pico-8 play session: hold ← + tap ❎

[t = 1 s] hold ← ~1s, tap ❎ ~2×
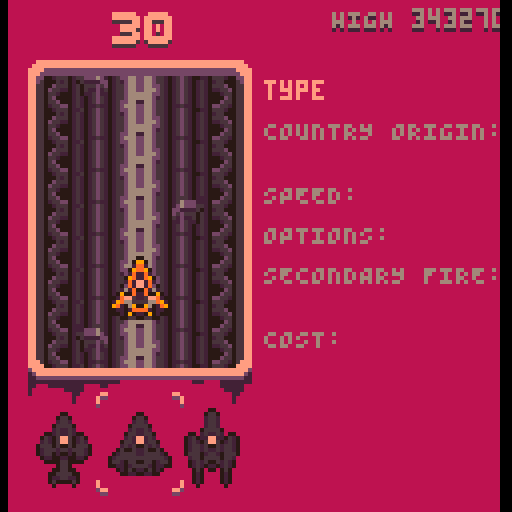
[t = 2 s] hold ← ~2s, tap ❎ ~4×
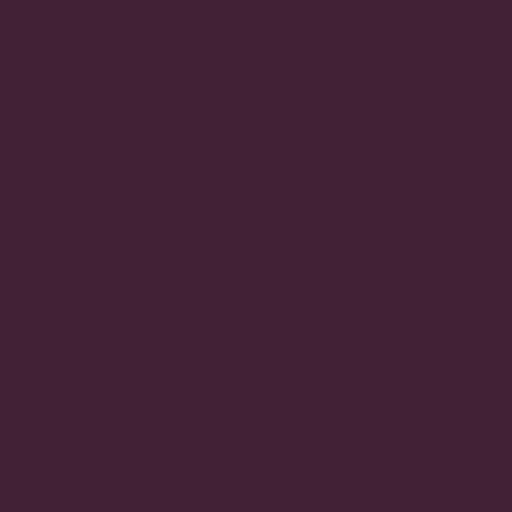

pico-8 cartridge
version 41
__lua__
debug=""
version_id="V2.02"

function reset_data()
	local name_list={0b011100000101111,0b000100000010011,0b010110101010010,0b100110011001110,0b000000101010011,0b101100011101110,0b000001001001100,0b001011000100011,0b000111010001010,0b000100000010101,0b000110001101111}

	local default_data={
		0.5238,
		0b000000011000001,
		14981,
		0.4117,
		del(name_list,rnd(name_list)),
		01092,
		0.3086,
		del(name_list,rnd(name_list)),
		11010,
		0.3065,
		del(name_list,rnd(name_list)),
		01010,
		0.2047,
		del(name_list,rnd(name_list)),
		11399,
		0.1039,
		del(name_list,rnd(name_list)),
		11993,
		0.1032,
		del(name_list,rnd(name_list)),
		01111,
		0.1021,
		del(name_list,rnd(name_list)),
		01011,
	}

	for i=0,64 do 
		dset(i,default_data[i+1])
	end
end

function _init()
	t=0

	cartdata"kalika_v1_01"
	local menu_start_screen="highscores"
	if(dget(0)==0)reset_data()
	reset_data()

	is_duplicate_load=dget(63)==1

	-- the dget locations
	score_memory_locations=split"0,3,6,9,12,15,18,21"
	start_info=split(stat(6),"|")
	if start_info[1]=="died" and not is_duplicate_load then 
		menu_start_screen="highscores"

		prevrun_score=start_info[3]
		prevrun_maxhit=start_info[4]
		prevrun_type=start_info[5]
		new_score_position=score_spot_pos(prevrun_score)

		if new_score_position>0 then 
			menu_start_screen="submit"
		end

		dset(63,1)
	end

	alphabet_string=split"a,b,c,d,e,f,g,h,i,j,k,l,m,n,o,p,q,r,s,t,u,v,w,x,y,z"
	add(alphabet_string,".")

	poke4(0x5600,unpack(split"0x9.0908,0x.0100,0x1100,0x7.0700,0x.0070,0x700.7000,0,0,0,0x7.0070,0,0,0x.0007,0,0,0,0,0,0,0,0,0,0,0,0,0,0,0,0,0,0,0,0x3f3f.3f3f,0x3f3f.3f3f,0x3f3f.3f00,0x3f.3f3f,0x333f.3f00,0x3f.3f33,0xc33.3300,0x33.330c,0x33.3300,0x33.3300,0x3333.3300,0x33.3333,0x3f3c.3000,0x30.3c3f,0x3f0f.0300,0x3.0f3f,0x303.0f0f,0,0,0x7878.6060,0x1e3f.3300,0xc3f.0c3f,0xc00,0x.000c,0,0x181c.0c0c,0,0xf0f.0f0f,0x66.7733,0,0x3e36.3e1c,0x.001c,0,0,0x1e3f.3f3f,0xc0c.001e,0x6677.3333,0,0x367f.7f36,0x367f.7f36,0x3f1b.7f7e,0x3f7f.6c7e,0x3873.6300,0x6367.0e1c,0x1f1b.1f0e,0x1e3f.737e,0xc1c.1818,0,0x307.7e7c,0x7c7e.0703,0x6070.3f1f,0x1f3f.7060,0x1c3e.3600,0x.363e,0x3f0c.0c00,0xc.0c3f,0,0xc1c.1818,0x7e00,0x.007e,0,0xc0c,0x3870.6000,0x307.0e1c,0x6b63.7f3e,0x3e7f.636b,0x181f.1f18,0x7f7f.1818,0x7e60.7f3f,0x7f7f.033f,0x7c60.7f3f,0x3f7f.603c,0x676e.7c78,0x6060.7f7f,0x3f03.7f7f,0x3f7f.607f,0x3f03.7f7e,0x3e7f.637f,0x3870.7f7f,0x307.0e1c,0x3e63.7f3e,0x3e7f.637f,0x7f63.7f3e,0x3f7f.607e,0x.1818,0x1818,0x.1818,0xc1c.1818,0x1f7c.7000,0x70.7c1f,0x7f.7f00,0x7f.7f00,0x7c1f.0700,0x7.1f7c,0x7c60.7f3f,0xc0c.003c,0x7b6b.7f3e,0x7e7f.037b,0x7e60.7e3e,0x7e7f.637f,0x3f03.0303,0x3f7f.637f,0x637f.3e00,0x3e7f.6303,0x7e60.6060,0x7e7f.637f,0x7f63.7f3e,0x7e7f.037f,0x1f66.7e3c,0x606.061f,0x3f33.7f7e,0x1f3f.381e,0x3f03.0303,0x6363.637f,0xc00.0c0c,0x181c.0c0c,0x6000.6060,0x3e7f.6360,0x7363.0303,0x6373.3f3f,0xc0c.0c0c,0x181c.0c0c,0x7f7f.3600,0x6363.636b,0x7f3f.0300,0x6363.6363,0x637f.3e00,0x3e7f.6363,0x637f.3f00,0x303.3f7f,0x637f.7e00,0x6060.7e7f,0x7f3f.0300,0x303.0363,0x77f.7e00,0x3f7f.703e,0x7f7f.0606,0x7c7e.0606,0x6363.6300,0x3e7f.6363,0x7763.6300,0x1c1c.3e3e,0x6363.6300,0x367f.7f6b,0x3e77.6300,0x6377.3e1c,0x7f63.6300,0x3f7f.607e,0x387f.7f00,0x7f7f.0e1c,0x303.7f7f,0x7f7f.0303,0xe07.0300,0x6070.381c,0x6060.7f7f,0x7f7f.6060,0x363e.1c08,0,0,0x7f7f,0x181c.0c0c,0,0x7f63.7f3e,0x6363.637f,0x3f63.7f3f,0x3f7f.637f,0x363.7f3e,0x3e7f.6303,0x6363.7f3f,0x3f7f.6363,0x3f03.7f7f,0x7f7f.033f,0x3f03.7f7f,0x303.033f,0x7b03.7f7e,0x3e7f.637b,0x7f63.6363,0x6363.637f,0xc0c.7f7f,0x7f7f.0c0c,0x3030.7e7e,0x1e3f.3330,0x1f3b.7363,0x6373.3b1f,0x303.0303,0x7f7f.0303,0x7f7f.3636,0x6363.636b,0x7f6f.6763,0x6363.737b,0x6363.7f3e,0x3e7f.6363,0x6363.7f3f,0x303.3f7f,0x6363.7f3e,0xfeff.7363,0x6363.7f3f,0x6373.3f7f,0x3f03.7f7e,0x3f7f.607e,0xc0c.7f7f,0xc0c.0c0c,0x6363.6363,0x3e7f.6363,0x3677.6363,0x81c.1c3e,0x6b63.6363,0x3636.7f7f,0x3e77.6363,0x6363.773e,0x7f63.6363,0x3f7f.607e,0x3870.7f7f,0x7f7f.0e1c,0x706.7e7c,0x7c7e.0607,0x1818.1818,0xc0c.0c0c,0x7030.3f1f,0x1f3f.3070,0x3b7f.7f6e,0,0x3e36.3e3e,0x.003e,0xffff.ffff,0xffff.ffff,0xcccc.3333,0xcccc.3333,0x497f.6300,0x3e63.777f,0x7777.3e00,0x3e77.6341,0x3030.0303,0x3030.0303,0xfcfc.0c0c,0x3030.3f3f,0x4f4f.3e00,0x3e7f.7f7f,0x7f7f.3600,0x81c.3e7f,0x7f7f.3e00,0x3e7f.7f77,0x7f1c.1c00,0x363e.1c7f,0x3e1c.0800,0x3636.3e7f,0x7377.3e00,0x3e77.7341,0x497f.3e00,0x3e63.417f,0x1818.7838,0xe1f.1f1e,0x637f.3e00,0x3e7f.6349,0x7f7f.3e00,0x3e7f.7f7f,0x3300,0x.0033,0x6777.3e00,0x3e77.6741,0x7f1c.0800,0x6377.3e7f,0x3e7f.7f00,0x7f7f.3e1c,0x6377.3e00,0x3e77.7741,0x40e.1f1b,0x2070.f8d8,0xeec7.8301,0x10.387c,0x6b5d.3e00,0x3e5d.6b77,0x.ffff,0x.ffff,0x3333.3333,0x3333.3333"))

	pal(split"-3,9,10,5,13,6,7,136,8,3,139,138,130,133,0,2",1)
	-- poke(0x5f2e,1)

	palt(0,false)
	palt(11,true)


	_upd=nil
	_drw=nil

	button_drwdat=parse_data"0,0,12,10|12,0,12,10"


	time_since_input=0
	is_idle=true

	highest_score=tostr(dget(0),0x2).."0"

	lerp_objects={}

	logo_obj={}
	new_lerpobj(logo_obj,28,16)


	sides_obj={}
	new_lerpobj(sides_obj,-4,0)

	menu_goto(menu_start_screen)
end

function _update60()
	t+=1

	swapped_this_frame=false
	time_since_input+=1

	frame_progress+=1

	foreach(lerp_objects,upd_lerpobj)

	if(btnp_any())time_since_input=0

	_upd()
end



function _draw()
	cls(13)
	
	_drw()

	print(debug,1,1,7)
end

-->8
-- submit highscore

function init_submit()
	cursor={
		cx=0,
		cy=0,
	}

	grid_x,grid_y=15,50
	grid_w,grid_h=15,15

	local x,y=index_2_pos(0,0)
	new_lerpobj(cursor,x,y)

	selection_index=1
	player_name={0,0,0}

	submit_finished=false

end

function index_2_pos(_x,_y)
	return grid_x+_x*grid_w,grid_y+_y*grid_h
end

function submit_data(_pos)
	local char_a,char_b,char_c=convert_to_binary(player_name[1]),convert_to_binary(player_name[2]),convert_to_binary(player_name[3])
	local binary = "0b"..char_a ..char_b ..char_c

	for i=#score_memory_locations-1,_pos,-1 do 
		local start_loc,end_loc=score_memory_locations[i],score_memory_locations[i+1]
		dset(end_loc,dget(start_loc))
		dset(end_loc+1,dget(start_loc+1))
		dset(end_loc+2,dget(start_loc+2))

		if(end_loc<9)dset(end_loc+2,dget(start_loc+2))
	end

	dset(score_memory_locations[_pos],prevrun_score)
	dset(score_memory_locations[_pos]+1,tonum(binary))
	
	local clamped_score=min(prevrun_maxhit,999)
	local save_score=sub("000"..clamped_score,-3)
	dset(score_memory_locations[_pos]+2,tonum(stage..prevrun_type..save_score))

	highest_score=tostr(dget(0),0x2).."0"

	menu_goto("highscores")
end

-- returns the index "position" that a players high score will be
function score_spot_pos(_number)
	local position=-1
	for i=#score_memory_locations,1,-1 do 
		if(_number>dget(score_memory_locations[i]))position=i
	end
	return position
end

-- this is cringe please don't just me I wrote this when I was very tired
-- convert 0-31 number to 5 bit binary
function convert_to_binary(_num)
	local cur=_num
	local out=""
	for i=0,5 do
		if cur>0 then
			out..=cur%2
			cur=flr(cur*0.5)
		end
	end

	out = sub(out.."00000",1,5)

	local n_out=""
	for i=#out,0,-1 do
		n_out..=sub(out,i,i)
	end

	return n_out
end

function update_submit()
	local button_pressed=false
	local newx,newy=cursor.cx,cursor.cy
	if(btnp"0")newx-=1 	button_pressed=true
	if(btnp"1")newx+=1	button_pressed=true
	if(btnp"2")newy-=1	button_pressed=true
	if(btnp"3")newy+=1	button_pressed=true
	cursor.cx=mid(0,newx,6)
	cursor.cy=mid(0,newy,3)

	if button_pressed then
		local nx,ny=index_2_pos(cursor.cx,cursor.cy)
		new_lerp(cursor,nx,ny,.2)
		submit_finished=false
	end

	if btnp(❎) then
		if cursor.cx==6 and cursor.cy==3 then 
			submit_data(new_score_position)
			return
		end


		if selection_index==3 then 
			player_name[selection_index]=min(cursor.cx+cursor.cy*7,26)

			cursor.cx,cursor.cy=6,3
			local nx,ny=index_2_pos(cursor.cx,cursor.cy)
			new_lerp(cursor,nx,ny,.2)
			submit_finished=true
			return
		end

		player_name[selection_index]=min(cursor.cx+cursor.cy*7,26)
		selection_index=min(selection_index+1,3)
	end

	if btnp(🅾️) then 
		player_name[selection_index]=min(cursor.cx+cursor.cy*7,26)
		selection_index=max(selection_index-1,1)
	end
end

function draw_submit()
	local letters=parse_data"a,b,c,d,e,f,g|h,i,j,k,l,m,n|o,p,q,r,s,t,u|v,w,x,y,z,.,"

	for i=0,#letters-1 do 
		local row=letters[i+1]
		for n=0,#row-1 do 
			local x,y=grid_x+n*grid_w,grid_y+i*grid_h
			print("\014"..row[n+1],x,y+1,5)
			print("\014"..row[n+1],x,y,7)
		end
	end
	sspr(8,119,9,9,grid_x+89,grid_y+45)

	local curs_x,curs_y=cursor.cx*grid_w,cursor.cy*grid_h
	rect(grid_x-3+curs_x,grid_y-3+curs_y,grid_x+9+curs_x,grid_y+11+curs_y,5)

	local curs_x,curs_y=cursor.x,cursor.y
	rect(curs_x-3,curs_y-3,curs_x+9,curs_y+11,6)

	local topx,topy=50,20
	for i=0,2 do 
		local _x=topx+i*10
		local char=alphabet_string[player_name[i+1]+1]
		if(not submit_finished and i+1==selection_index)char=alphabet_string[cursor.cx+cursor.cy*7+1] or " "
		print("\014"..char,_x,topy+1,5)
		print("\014"..char,_x,topy,7)
		-- print(player_name[i+1],_x,topy,5)
	end
	local current_score=tostr(prevrun_score,0x2).."0"

	print(hcentre(current_score,topy+13,t%8<4 and 5 or 4))
	print(hcentre(current_score,topy+12,7))

	local bx=topx-2+(selection_index-1)*10
	if(not submit_finished)rect(bx,topy-2,bx+10,topy+10,5)

	-- line(63,0,63,128,8)
end


-->8
-- high scores
function init_highscores()
	fade_perc,fade_rate=1,-0.03

	new_lerp(sides_obj,-6,0,.05)	
end

function update_highscores()
	if(frame_progress>1000)menu_goto("basic")
	if(btnp(❎))menu_goto("basic")sfx(62)
end

function draw_highscores()
	cls(13)

	do_fade(fade_perc)

	local _y=4 + min(0,sin(frame_progress*.001-.2)*70)
	local oy=_y
	drw_hs_big(23,_y,1,6)
	_y+=30
	for i=2,3 do
		drw_hs_big(24,oy+3+(i-1)*32,i,4)
		_y+=28
	end

	_y+=0
	for i=4,8 do
		drw_hs_small(24,_y+2+(i-4)*19,i,4)
	end

	-- borders
	map(0,0,0+sides_obj.x,0,2,16)
	map(0,0,128-16-sides_obj.x,0,2,16)
end

function mem_2_string(_binary)
	-- five bytes each which is a max of 31
	-- 00000 00001 00010 = cba
	-- oh yeah its also backwards ?? maybe not anymore
	-- alphabet (26) + , . - 
	local z=_binary&31
	local y=(_binary>>5)&31
	local x=(_binary>>10)&31

	local letter_a=alphabet_string[min(z,26)+1]
	local letter_b=alphabet_string[min(y,26)+1]
	local letter_c=alphabet_string[min(x,26)+1]

	return letter_c..letter_b..letter_a
end

function drw_hs_small(_x,_y,_num)
	local bg_col=12

	local ox,oy=_x+9,_y
	rndrect(ox,oy+11,80,14+2,3,5)
	rndrect(ox,oy+11,80,14,3,6)
	rrectfill(ox+2,oy+12+1,80-4,12-2,bg_col)

	-- score number
	local score_x,score_y=ox+31,oy+14
	rrectfill(score_x,score_y,46,8,13)
	print("88888888888",score_x+2,score_y+2,4)
	
	-- memory region
	local mem_region=9+(_num-4)*3

	-- high score
	local highscore=tostr(dget(mem_region),0x2).."0"
	print(highscore,score_x+46-(#highscore*4),score_y+2,7)

	-- area indicator
	local area_x,area_y=ox+14,oy+14
	rrectfill(area_x,area_y,14,8,13)
	print("888",area_x+2,area_y+2,4)
	print(mem_2_string(dget(mem_region+1)),area_x+2,area_y+2,7)


	--number
	local num_x,num_y=ox-12,oy+16
	sspr(6,62,10,7,num_x,num_y)
	sspr(0,62+(_num-4)*7,5,7,num_x-6,num_y)

	local combo=sub("0"..dget(mem_region+2),-5)
	local ship_index=tonum(sub(combo,1,1))+1

	if ship_index==1 then 
		palt(9,true)
		palt(11,false)
	end

	local sx,sy=unpack(split(ship_index==1 and "0,110" or ship_index==2 and "0,119"))
	sspr(sx,sy,8,9,ox+4,oy+14)

	if ship_index==1 then 
		palt(9,false)
		palt(11,true)
	end

	-- print(dget(mem_region+1) .. " " .. ship_index,area_x+40,area_y-7,10)
end

function drw_hs_big(_x,_y,_num,_height)
	local bg_col=12
	local border_col,shadow_col=unpack(split(_num == 1 and "3,2" or _num == 2 and "1,11" or "9,8"))

	local ox,oy=_x,_y
	rndrect(ox+4,oy+11,89-4,13+_height,3,shadow_col)
	rndrect(ox+4,oy+11,89-4,14,3,border_col)
	rndrect(ox+37,oy,52,23,3,border_col)

	
	rrectfill(ox+6,oy+12+1,89-4-6,12-2,bg_col)
	rrectfill(ox+38+1,oy+2,52-4,23-2,bg_col)

	pal(7,border_col)
	sspr(72,0,4,4,ox+35,oy+9)
	pal(7,7)

	-- score number
	local score_x,score_y=ox+40,oy+3
	rrectfill(score_x,score_y,46,8,13)
	print("88888888888",score_x+2,score_y+2,4)

	local mem_location=(_num-1)*3
	local highscore=tostr(dget(mem_location),0x2).."0"
	print(highscore,score_x+46-(#highscore*4),score_y+2,7)

	local combo=sub("0"..dget(mem_location+2),-5)
	local ship_index=tonum(sub(combo,1,1))+1
	local max_combo=tostr(tonum(sub(combo,-3)))

	
	-- area indicator
	local area_x,area_y=ox+18,oy+14
	rrectfill(area_x,area_y,23,8,13)
	print("AREA",area_x+2,area_y+2,7)
	print("8",area_x+19,area_y+2,4)
	print(tonum(sub(combo,2,2)),area_x+19,area_y+2,7)

	


	-- max hit
	local area_x,area_y=ox+44,oy+14

	rrectfill(area_x,area_y,42,8,13)
	print("MAX \-eHIT",area_x+2,area_y+2,7)
	print("888",area_x+30,area_y+2,4)

	
	print(max_combo,area_x+42-tostr(#max_combo*4),area_y+2,7)

	-- number and name
	local sx,sy,sw,sh=unpack(split(_num==1 and "16,46,19,11" or _num==2 and "16,57,21,10" or "16,67,21,10"))
	if(_num==2)palt(11,false)palt(9,true)
	local _x,number_y=ox-11,oy-1
	if(_num==1)_x+=2 number_y-=1
	sspr(sx,sy,sw,sh,_x,number_y)
	if(_num==2)palt(11,true)palt(9,false)

	-- sspr(35,46,23,11,ox+12,oy-1)
	print("\014"..mem_2_string(dget(mem_location+1)),ox+12,oy+1,5)
	print("\014"..mem_2_string(dget(mem_location+1)),ox+12,oy,7)

	-- little ship icon
	
	if ship_index==1 then 
		palt(9,true)
		palt(11,false)
	end

	local sx,sy=unpack(split(ship_index==1 and "0,110" or ship_index==2 and "0,119"))
	sspr(sx,sy,8,9,ox+8,oy+14)

	if ship_index==1 then 
		palt(9,false)
		palt(11,true)
	end
end

function rndrect(_x,_y,_w,_h,_rad,_c)
	_x+=_rad
	_y+=_rad

	_w-=_rad*2
	_h-=_rad*2

	rectfill(_x,_y-_rad,_x+_w,_y+_h+_rad,_c)
	rectfill(_x-_rad,_y,_x+_w+_rad,_y+_h,_c)

	circfill(_x,_y,_rad,_c)
	circfill(_x+_w,_y,_rad,_c)
	circfill(_x,_y+_h,_rad,_c)
	circfill(_x+_w,_y+_h,_rad,_c)
end

-->8
-- basic menu

function menu_goto(_target)
	if(swapped_this_frame)return

	frame_progress=0

	pal(split"-3,9,10,5,13,6,7,136,8,3,139,138,130,133,0,2",1)
	-- poke(0x5f2e,1) -- keeps the colours on quit

	menu_mode=_target
	if(_target=="basic")init_bbasic()_upd,_drw=update_bbasic,draw_bbasic
	if(_target=="shipsel")init_shipsel()_upd,_drw=update_shipsel,draw_shipsel
	if(_target=="ramcheck")init_ramcheck()_upd,_drw=update_ramcheck,draw_ramcheck
	if(_target=="highscores")init_highscores()_upd,_drw=update_highscores,draw_highscores
	if(_target=="submit")init_submit()_upd,_drw=update_submit,draw_submit
	swapped_this_frame=true
end

function init_bbasic()
	new_lerp(logo_obj,28,16,.03)
	new_lerp(sides_obj,-4,0,.03)

	fade_perc,fade_rate=1,-0.05
end

function update_bbasic()
	if(btnp(❎))menu_goto("shipsel")sfx(61)

	time_since_input=min(time_since_input+1,1000)
	is_idle=time_since_input>600

	if(frame_progress>600)menu_goto("highscores")
	if(btnp(🅾️))menu_goto("highscores")sfx(61)
end

function draw_bbasic()
	do_fade(fade_perc)


	local width=22
	rectfill(63-width,0,64+width-1,128,8)

	drw_logo(logo_obj.x,logo_obj.y)
	drw_start_button(36,78)

	local flash_length=60
	if(t%flash_length<(flash_length*.6666))print_thick(hcentre(t%(flash_length*4)<(flash_length*2) and "please insert coin" or "press any button",56,7))

	local text_y=105
	print(hcentre("@0Xffb3/LOUIE 2023",text_y,6))
	print(hcentre("SALE BY LOUIE",text_y+6,6))

	print(version_id,14,121,0)

	map(0,0,0+flr(sides_obj.x),0,2,16)
	map(0,0,128-16-flr(sides_obj.x),0,2,16)
	
	print_thick(hcentre("HIGH "..highest_score,2,6))	
end

-->8
-- ship select

function init_shipsel()
	new_lerp(sides_obj,-16,0,.04)

	fade_perc,fade_rate=1,-0.05

	shipsel_frame_x,shipsel_frame_y=7,15

	ship_sel_ready=false

	shipsel_selection=2
	shipsel_cursor={}
	new_lerpobj(shipsel_cursor,shipsel_frame_x+19,19)

	type_a={}
	new_lerpobj(type_a,shipsel_frame_x+20,-10)

	type_b={}
	new_lerpobj(type_b,shipsel_frame_x+20,shipsel_frame_x+55)

	type_c={}
	new_lerpobj(type_c,shipsel_frame_x+20,-10)

	ships={type_a,type_b,type_c}

	text_draw=0

	out_progress=-1
end

 	
function update_shipsel()
	if(out_progress>=0)out_progress+=1

	if(out_progress==35)sfx(60) 
	if(out_progress and out_progress==60)fade_backwards,fade_perc,fade_rate=true,0,.1
	if out_progress and out_progress>80  then 
		start_game()
	end
	text_draw+=1

	if frame_progress>1800 or out_progress>=0 then 

	elseif frame_progress>1500 then 
		if(frame_progress%15==0)sfx(63)
	elseif frame_progress>1200 then
		if(frame_progress%30==0)sfx(63)
	else
		if(frame_progress%60==0)sfx(63)
	end

	if btnp(❎) and shipsel_selection<=2 and out_progress<0 or frame_progress==1800 then 
		ship_sel_ready=true

		local ship=ships[shipsel_selection]
		new_lerp(ship,ship.x,-10,.02,"EaseInOvershoot")
		out_progress=0
	end

	if btnp(🅾️) then 
		menu_goto("basic")sfx(62)
	end

	local new_pos=shipsel_selection
	if(btnp(⬅️) and out_progress<0)new_pos-=1
	if(btnp(➡️) and out_progress<0)new_pos+=1

	if(frame_progress>1680)new_pos=mid(1,new_pos,2)

	if mid(1,new_pos,3)!=shipsel_selection then 
		local ship=ships[shipsel_selection]
		new_lerp(ship,ship.x,-10,.05)

		text_draw=0

		shipsel_selection=new_pos
		ship_sel_ready=false

		local x_values=split"0,19,37"
		local height_values=split"21,19,22"
		new_lerp(shipsel_cursor,shipsel_frame_x+x_values[shipsel_selection],height_values[shipsel_selection],.1)

		local ship=ships[shipsel_selection]
		ship.y=120 new_lerp(ship,ship.x,shipsel_frame_x+55,.05)
	end

end

function draw_shipsel()
	do_fade(fade_perc)


	local frame_x,frame_y=shipsel_frame_x,shipsel_frame_y
	drw_mapbackground(frame_x+1)

	palt(11,false)
	palt(9,true)
	local sx,sy=type_a.x,type_a.y+sin(t*.005)*3
	sspr(5,77,14,19,sx+1,sy-2)
	palt(11,true)
	palt(9,false)

	-- rotors
	local rt=t\4
	if(rt%3==2)sspr(72,72,18,16,sx-1,sy-3)
	if(rt%3==1)sspr(91,72,18,16,sx-1,sy-3)


	local sx,sy=type_b.x,type_b.y+sin(t*.005)*3
	sspr(0,46,16,16,sx,sy)

	local sx,sy=type_c.x,type_c.y+sin(t*.005)*3
	sspr(47,108,14,20,sx+1,sy-2)

	local bg_col=8
	rectfill(0,0,128,frame_y,bg_col)
	rectfill(0,0,frame_x,128,bg_col)
	rectfill(frame_x+8*7-1,0,128,128,bg_col)
	rectfill(0,frame_y+8*10-1,128,128,bg_col)

	

	map(4,0,frame_x,frame_y,7,11)

	

	local text="HIGH "..highest_score
	print_thick(text,127-#text*4,2,6)

	-- ship selection boxes
	local ox,oy=frame_x+20,frame_y+87
	local width=19
	sspr(17,108,14,20,ox-width+1,oy)
	sspr(31,108,16,18,ox,oy)
	sspr(47,108,14,20,ox+width,oy)

	-- shipsel cursor thing
	oy-=1
	ox-=1

	local sox=sin(t*.01)*1.1
	local width,height=16,shipsel_cursor.y

	if ship_sel_ready==false then 
		local cursor_ox,cursor_oy=shipsel_cursor.x,shipsel_frame_y+85
		sspr(61,120,3,4,cursor_ox+sox,cursor_oy+sox)
		sspr(64,120,3,4,cursor_ox+width-sox,cursor_oy+sox)
		sspr(61,124,3,4,cursor_ox+sox,cursor_oy+height-sox)
		sspr(64,124,3,4,cursor_ox+width-sox,cursor_oy+height-sox)
	end
	
	-- counter
	local number=max(0,30-frame_progress\60) 
	show_nums=true
	
	if number<=5 then 
		if(frame_progress%30>15)show_nums=false
	elseif number<=10 then 
		if(frame_progress%60>30)show_nums=false
	end

	if show_nums then 
		local text,x,y,c=hcentre("\014"..sub("000"..tostr(number),-2),3,7)
		x-=30
		print(text,x,y+1,t%8<3 and 1 or 5)
		print(text,x,y,c)
	end

	-- ship data stuff

	local tx=shipsel_frame_x+59
	local ty=20

	local type,country,speed,options,secondary,cost=unpack(split(shipsel_selection==1 and "type a,pERU,fAST,3,bURST,63.9B" or shipsel_selection==2 and "type b,uNITED kINGDOM,mEDIUM,2,lASER,48.2B" or "type c,jAPAN,???,?,???,???"))

	print_text_slow(type,tx,ty,7) -- drawn

	print("COUNTRY ORIGIN:",tx,ty+10,6)
	print_text_slow(country,tx+5,ty+16,7,3) -- drawn

	print("SPEED:",tx,ty+26,6)
	print_text_slow(speed,tx+24,ty+26,7,8) -- drawn

	print("OPTIONS:",tx,ty+36,6)
	print_text_slow(options,tx+32,ty+36,7,10) -- drawn

	print("SECONDARY FIRE:",tx,ty+46,6)
	print_text_slow(secondary,tx+5,ty+53,7,11) -- drawn

	print("COST:",tx,ty+62,6)
	print_text_slow(cost,tx+5,ty+68,7,14) -- drawn
	

	map(0,0,0+sides_obj.x,0,2,16)
	map(0,0,128-16-sides_obj.x,0,2,16)
end

function print_text_slow(_text,_x,_y,_c,_delay,_speed)
	local delay,speed=_delay or 0,_speed or 3
	local _text=sub(_text,1,max(0,(text_draw\speed)-delay*speed))
	print(_text,_x,_y,_c) -- drawn
end

function drw_mapbackground(_x)
	local celx,cely,sx,celw,celh,ry=2,0,_x,2,2,.5
	for y=-8*celh,128,celh*8 do
		map(celx,cely,sx,y+(t*ry)%(celh*8),celw,celh)
	end

	sx+=38
	for y=-8*celh,128,celh*8 do
		map(celx,cely,sx,y+(t*ry)%(celh*8),celw,celh)
	end

	celx,cely,sx,celw,celh,ry=11,0,sx-35,6,8,.75
	for y=-8*celh,128,celh*8 do
		map(celx,cely,sx,y+(t*ry)%(celh*8),celw,celh)
	end
end

-->8
-- swag intro

function init_ramcheck()
	pal(split"0,7",1)
end

function update_ramcheck()
	if(frame_progress==500)menu_goto("highscores")
end

function draw_ramcheck()
	cls(1)

	if frame_progress<300 and rnd"10">.2 then 
		local width=13
		for x=-1,min(t*4,128),width do 
			for y=-1,128,width do
				if(t*5>x+y*2 or rnd"10"<2)rect(x,y,x+width,y+width,7)
			end
		end

		rectfill(13,26,115,63,1)

		local text,x,y,col=hcentre(frame_progress<150 and "checking memory....." or "checking ram....", 30,7)
		print(text,x,y,col)
		print("code area "..rnd(split"000b4000,000e4000,000f8000,000ffaa2,002ffa3a,fe0af000"), x,y+10,col)

		-- print(intro_progress,1,1)
	end

	local hex=split"0,1,2,3,4,5,6,7,8,9,a,b,c,d,e,f"
	if frame_progress>325 and frame_progress<450 then 
		local amount=frame_progress-325

		for y=-3,min(amount*2,100),6 do 
			print("port:"..tostr(y\6)..hex[1+(y*9)%16]..hex[1+(y*23)%16],4,y)
			if(amount*2>y*2+30)print("success!",50,y)
		end
	end

	--[[
	if(intro_progress>455 and intro_progress<460)rectfill(0,0,128,128,9)
	if(intro_progress>462 and intro_progress<480)rectfill(0,0,128,128,11)
	if(intro_progress>490 and intro_progress<510)rectfill(0,0,128,128,3)
	if(intro_progress==520)rectfill(0,0,128,128,9)
	]]--

end

-->8
-- lerp stuff

function new_lerpobj(_table, _origin_x, _origin_y)
	_table.lerpt=1
	_table.lerprate=.02

	_table.lerptype="EaseInOutQuad"


	_table.lerpx1,_table.lerpy1=_origin_x,_origin_y+50
	_table.lerpx2,_table.lerpy2=_origin_x,_origin_y

	add(lerp_objects,_table)
	upd_lerpobj(_table)
end

function upd_lerpobj(_table)
	_table.lerpt=mid(0,_table.lerpt+_table.lerprate,1)

	local new_t=_table.lerpt
	if(_table.lerptype=="EaseOutQuad")new_t=easeoutquad(new_t)
	if(_table.lerptype=="EaseInOutQuad")new_t=easeinoutquad(new_t)
	if(_table.lerptype=="EaseInOvershoot")new_t=easeinovershoot(new_t)

	_table.x=lerp(_table.lerpx1,_table.lerpx2,new_t)
	_table.y=lerp(_table.lerpy1,_table.lerpy2,new_t)
end

function new_lerp(_table, _tx,_ty, _speed, _type)
	_table.lerpt=0
	_table.lerprate=_speed or 0.01

	_table.lerptype=_type or "EaseInOutQuad"

	_table.lerpx1,_table.lerpy1=_table.x,_table.y
	_table.lerpx2,_table.lerpy2=_tx,_ty
end



function lerp(a,b,t) 
	return a+(b-a)*t 
end

function easeoutquad(t)
    t-=1
    return 1-t*t
end

function easeinoutquad(t)
    if(t<.5) return t*t*2
	t-=1
	return 1-t*t*2
end

function easeinovershoot(t)
    return 2.7*t*t*t-1.7*t*t
end

-- lerps to position , and then lerps back again - for explosion reaction
function easeoutovershoot(t)
	return 6.6*t*(1-t)^2
end

-->8
-- grahipcs

function print_thick(_text,_x,_y,_c)
	print(_text,_x,_y+1,t%8<4 and 0 or 1)
	print(_text,_x,_y,_c or 7)
end

function hcentre(_text,_y,_c)
	return _text,64-(#_text*2),_y,_c
end

function drw_logo(_x,_y)
	sspr(0,10,73,29,_x,_y+sin(t*.01)*1.5)
end

function drw_start_button(_x,_y)
	local sx,sy,sw,sh=unpack(button_drwdat[1+(t\60)%2])
	local dx,dy=_x,_y
	sspr(sx,sy,sw,sh,dx,dy)
	sspr(24,0,36,8,dx+16,dy+1)

	if((t\60)%2==0)sspr(60,0,6,8,dx+3,dy-9)
end

function drw_demonstration(_x,_y)
	local x,y=_x,_y
	local shape_list=split"0,7,8,6,15,8,24,7,32,7,40,7,48,6,55,6,62,7,70,6,77,6,84,7,92,7"
	local colours=split"7,9,9,9,8,8,0"

	local width=0
	for i=1,#shape_list/2 do 
		pal(7,colours[1+(i-t\6)%#colours])
		local index=i*2-1
		sspr(0+shape_list[index],39,shape_list[index+1],7,x+width,y)--+sin(t*.02+i*.1)*1.5)
		width+=shape_list[index+1]+1
	end
	pal(7,7)

	line(x+2,y-3,x+width-4,y-3,6)
	line(x+2,y+9,x+width-4,y+9,6)
end

-->8

function rrectfill(_x,_y,_w,_h,_c)
	rectfill(_x+1,_y,_x+_w-1,_y+_h,_c)
	rectfill(_x,_y+1,_x+_w,_y+_h-1,_c)
end

function do_fade(_amount)
	fade_perc=mid(0,fade_perc+fade_rate,1)
	if fade_perc==0 then 
		if menu_mode=="highscores" then
			pal(split"138,9,10,5,13,6,7,136,8,3,139,134,133,4,0,2",1) 
		else
			pal(split"-3,9,10,5,13,6,7,136,8,3,139,138,130,133,0,2",1) 
		end
		return
	end


	
	
	
	local fade_table={
		{2,130,128,128,0},
		{141,133,130,128,128},
		{9,137,4,132,128},
		{138,9,137,4,128},
		{5,133,130,128,128},
		{13,141,133,130,128},
		{143,134,5,133,128},
		{6,143,134,5,130},
		{136,136,128,128,0},
		{8,8,128,0,0},
		{3,131,133,129,128},
		{3,3,5,133,128},
		{142,5,133,132,128},
		{130,128,128,128,0},
		{130,130,128,128,0},
		{0,0,0,0,0}
	   }

	
	if menu_mode=="highscores" then fade_table={
		{2,130,130,128,128},
		{138,138,132,128,128},
		{9,9,128,128,0},
		{10,138,132,128,128},
		{133,133,130,128,128},
		{134,141,5,130,128},
		{13,134,141,133,128},
		{6,13,134,5,129},
		{136,132,132,128,128},
		{136,132,132,128,128},
		{3,129,129,128,128},
		{139,139,129,128,0},
		{141,5,133,130,128},
		{130,130,128,128,0},
		{132,132,128,128,128},
		{0,0,0,0,0}
	   }
	end

	if fade_backwards then fade_table={
		{2,2,133,130,130},
		{141,2,2,133,133},
		{9,137,4,132,132},
		{10,138,4,4,133},
		{5,5,133,133,133},
		{13,141,141,141,133},
		{6,13,134,141,5},
		{6,15,13,141,5},
		{136,136,2,130,130},
		{8,136,136,130,130},
		{3,131,131,133,133},
		{139,3,3,133,133},
		{134,141,5,5,133},
		{130,130,130,130,130},
		{133,133,130,130,130},
		{0,128,128,128,130}
	   }
	end

	local step=mid(0,_amount*#fade_table[1],#fade_table[1])\1

	for c=0,15 do
		if flr(step+1)>=#fade_table[1] then
			pal(c,fade_backwards and 130 or 0,1)
		else
			pal(c,fade_table[c+1][flr(step+1)],1)
		end
	end
end

function parse_data(_data, _delimeter)
    local out,delimeter={},_delimeter or "|"
    for step in all(split(_data,delimeter)) do
        add(out,split(step))
    end
    return out
end

function btnp_any()
	for i=0,5 do
		if(btnp(i))return true
	end
	return false
end

function start_game()
	if shipsel_selection==1 then
		load("stage_1a.p8")
	elseif shipsel_selection==2 then 
		load("stage_1b.p8")
	end
end
__gfx__
bbbbbbbbbbbbbbb799999bbbb77777bb777777bb77777bb77777bb777777bb77bbffffffbb77ffffffffffffffffffffbbbbbbdeedbbbbbbeeeeeee44eeeeeee
bbb799999bbbbb79999999bb7755577b777777b7777777b777777b777777bb77bbffffffb777ffffffffffffffffffffbbbbbbdeedbbbbbbeeeeeee44eeeeeee
b8799999998bb8999999998b777bb55b557755b7755577b775577b557755bb77bbffffff7777ffffffffffffffffffffbbbbbbdeedbbbbbbeeeeeee44eeeeeee
809999999908809999999908577777bbbb77bbb77bbb77b77bb77bbb77bbbb77bbffffff777cffffffffffffffffffffbbbbbbdeedbbbbbbeeeeeee44eeeeeee
909999999909908999999809b555777bbb77bbb7777777b77777bbbb77bb777777ffffffffffffffffffffffffffffffbbbbbbdeedbbbbbbeeeeeee44eeeeeee
90899999980990888888880977bb577bbb77bbb7777777b777777bbb77bb777777ffffffffffffffffffffffffffffffbbbbbbdeedbbbbbbeeeeeee44eeeeeee
9908888880999908888880995777775bbb77bbb77bbb77b77b777bbb77bbb7777bffffffffffffffffffffffffffffffbbbbbbdeedbbbbbbeee4e4e44e4e4eee
099779996990099779999990b55555bbbb55bbb55bbb55b55b555bbb55bbbb77bbffffffffffffffffffffffffffffffbbbbbbdeedbbbbbbeeeeeee44eeeeeee
b0999999990bb0999999990bffffffffffffffffffffffffffffffffffffffffffffffffffffffffffffffffffffffffffffffffffffffffeeeeeeeeeeeeeeee
bb00000000bbbb00000000bbffffffffffffffffffffffffffffffffffffffffffffffffffffffffffffffffffffffffffffffffffffffffe44ee44eeeeeeeee
bbbbbbbbbbbbbbbbbbbbbbbbbbb111bb111bb111bbbbbbbbbbbbbbbbbbbbbbbbbbbbbbbbbfffffffffffffffffffffffffffffffffffffffe4ee444eeeeeeeee
b11111bbbbbbbbbbbbbbbbbbbb111111111111111bbbbbbbbbbbbbbbbbbbbbbbbbbbbbbbbfffffffffffffffffffffffffffffffffffffffeee444eeeeeeeeee
1111111bbbbbbb11111111bbb11171111711117111bbbbbbbbbbbbbbbbbbbbbbbbbbbbbbbfffffffffffffffffffffffffffffffffffffffee444eeeeeeeeeee
1177711bbbbbb1111111111b1117711177711177111bbbbbbbbbbbbbbbbbbbbbbbbbbbbbbfffffffffffffffffffffffffffffffffffffffe444ee4eeeeeeeee
1177711bbb1111177777711111777117777711777111bbbbbbbbbbbbbbbbbbbbbbbbbbbbbfffffffffffffffffffffffffffffffffffffffe44ee44eeeeeeeee
1177711bb1111177777777111777711977791177771111bbbb11111111bbbbbbbbbbbbbbbfffffffffffffffffffffffffffffffffffffffeeeeeeeeeeeeeeee
1177711bb11711779997777117777118979811777711111bb1111111111b1111111111bbbfffffffffffffffffffffffffffffffffffffffe44d45dddd54d44e
1177711bb11771998889777717779110898011977777711111177777711111111111111bbfffffffffffffffffffffffffffffffffffffffe44d445dd544d44e
117771111117778800087777177787777777118777777711117777777711177117777111bfffffffffffffffffffffffffffffffffffffffe44de445544ed44e
1177771111777700777777771777077777777107779777711177999777711771777777111fffffffffffffffffffffffffffffffffffffffe44dde4444edd44e
1177777117777907777777771777077777777707778977771199888977771777777777711fffffffffffffffffffffffffffffffffffffffe44ddd4e44ddd44e
1177777777779877779977771777177777777717770897777188000877771777777777711fffffffffffffffffffffffffffffffffffffffe44dd544445dd44e
1177777777798777798877771777177777777717770087777100777777771777799777711fffffffffffffffffffffffffffffffffffffffe44d544ee445d44e
1177777777780777780077771777177777777717777007777107777777771777788977711fffffffffffffffffffffffffffffffffffffffe44d44edde44d44e
1177777777700777700077771777177777777717777707779177799777771777700877711fffffffffffffffffffffffffffffffffffffff77bbbbbb77777777
1177777777770977700777771777177777777717777777798777788977771777700077711fffffffffffffffffffffffffffffffffffffff77bbbbbb77777777
1177797777777897777777771777177777777717777777780777700877771777711077711fffffffffffffffffffffffffffffffffffffff77bbbbbb55555555
1177789777777789777779971777177777777717777777700777700077771777711177711fffffffffffffffffffffffffffffffffffffff77bbbbbb55555555
1177708977777708999998891777177777777717779777770977770077771777711177711fffffffffffffffffffffffffffffffffffffff77bbbbbbbbbbbbbb
1177700897777700888880081777177777777717778977777897777777771777711177711fffffffffffffffffffffffffffffffffffffff77bbbbbbbbbbbbbb
1177710089777710000000001777197777777717770897777089777779971777711177711fffffffffffffffffffffffffffffffffffffff77bbbbbbbbbbbbbb
1177711008977711000001101777189777777717770087777008999998891777711177711fffffffffffffffffffffffffffffffffffffff77bbbbbbbbbbbbbb
1177711100897711111111111777108999999917771007777100888880081999911199911fffffffffffffffffffffffe454ede44ede454ebbbbbbbbbbbbbb77
1199911110089911111111111999100888888819991109999110000000001888811188811fffffffffffffffffffffffe454ede44ede454ebbbbbbbbbbbbbb77
1188811111008811bbbbbbb11888110000000018881118888111000001101000011100011fffffffffffffffffffffffee4eede44edee4eebbbbbbbbbbbbbb77
1100011b11100011bbbbbbb11000111000000010001110000111111111111000011100011fffffffffffffffffffffffe454eddee4de454ebbbbbbbbbbbbbb77
1100011bb1110011bbbbbbb11000111111111110001110000111111111111111111111111fffffffffffffffffffffffe454ede44ede454ebbbbbbbbbbbbbb77
1111111bbb111111bbbbbbb1111111111111111111111111111bbbbbbbbb111111111111bfffffffffffffffffffffffe454ede44ede454e77777777bbbbbb77
b11111bbbbb1111bbbbbbbbb11111bbbbbbbbb111111111111bbbbbbbbbbbbbbbbbbbbbbbfffffffffffffffffffffffe454ede44ede454e77777777bbbbbb77
777777bb777777bb77bb77bbb77777bb77bbb77bb77777bb777777b77777bbb77777bb777777b777ffffffffffffffffe454ede44ede454e55555555bbbbbb77
777bb77b777777b77777777b777bb77b777bb77b77bbb77b777777b777777b7777777b777777b777ffffffffffffffffe454ede44ede454ebb777777777777bb
77bbb77b77bbbbb77777777b77bbb77b7777b77b777bbbbbbb77bbb77bb77b77bbb77bbb77bbbbb7ffffffffffffffffe444edeeeede444eb77777777777777b
77bbb77b77777bb77b77b77b77bbb77b7777777bb77777bbbb77bbb77bb77b77bbb77bbb77bbbbb7ffffffffffffffffe46555eeee55564e7777555555557777
77bbb77b77bbbbb77bbbb77b77bbb77b77b7777bbbbb777bbb77bbb77777bb7777777bbb77bbbbb7ffffffffffffffffe56555444455565e7775555555555777
77bb777b777777b77bbbb77b77bb777b77bb777b77bbb77bbb77bbb777777b7777777bbb77bbb777ffffffffffffffff55eeee4dd4eeee557755bbbbbbbb5577
777777bb777777b77bbbb77bb77777bb77bbb77bb77777bbbb77bbb77b777b77bbb77bbb77bbb777ffffffffffffffff545444d44d444545775bbbbbbbbbb577
bbbbbbbddbbbbbbb333bbbbbbbbbbbbbbbbb77777bbb77777bb777777bffffffffffffffffffffffffffffffffffffff4e5ee4d44d4ee5e477bbbbbbbbbbbb77
bbbbbbd33dbbbbbb2333bbbbbbbbbbbbbbb7777777b7777777b7777777ffffffffffffffffffffffffffffffffffffffee54eed44dee45ee77bbbbbbbbbbbb77
bbbbbb0220bbbbbbb333bbbbbbbbbbbbbbb7744477b7744477b7744477ffffffffffffffffffffffffffffffffffffffde4456666665e4ed77bbbbbbbbbbbb77
bbbbbd3223dbbbbbb333bbbbbbbbbb333bb77bbb77b77bbb44b77bbb77ffffffffffffffffffffffffffffffffffffffde45566ee66544ed77bbbbbbbbbbbb77
bbbbb020020bbbbbb333bbb33333bb333bb77bbb77b777777bb77bbb77ffffffffffffffffffffffffffffffffffffffde456665566544ed77bbbbbbbbbbbb77
bbbbd320023dbbbbb333bb333222bb3333377bbb77b4777777b77bbb77ffffffffffffffffffffffffffffffffffffffde455665566544ed777bbbbbbbbbb777
bbbb02077020bbbbb333bb233333bb3332277bbb77bb444477b77bbb77ffffffffffffffffffffffffffffffffffffffde4e5665566544ed7777bbbbbbbb7777
bbbd52077025dbbbb333bbb222333b333bb77bbb77b77bbb77b77bbb77ffffffffffffffffffffffffffffffffffffffde445665566554ed5777777777777775
bbb0602dd2060bbb33333b3333332b233337777777b7777777b7777777ffffffffffffffffffffffffffffffffffffffde445665566654ed0577777777777750
bbd3dd2002dd3dbb22222b2222222b222224777774b4777774b7777774ffffffffffffffffffffffffffffffffffffffde445666666554ed0055555555555500
bd027740047720db22222b222222bbb2222b44444bbb44444bb444444bffffffffffffffffffffffffffffffffffffffffffffffffffffff0000000000000000
d03266444466230d9111199999999999999999ffffffffffffffffffffffffffffffffffffffffffffffffffffffffffffffffffffffffff00bbb000000000bb
d320d63dd36d023d1111119999999999999999ffffffffffffffffffffffffffffffffffffffffffffffffffffffffffffffffffffffffff0bbbbbbbb00000bb
dd00d022220d00dd11b1119999999999999999ffffffffffffffffffffffffffffffffffffffffffffffffffffffffffffffffffffffffff0bbbbbbbbbb00bbb
bdd0d3d00d3d0ddbbb91119999999999999111ffffffffffffffffffffffffffffffffffffffffffffffffffffffffffffffffffffffffffbbbbbbbbbbb0bbbb
bbbdd44dd44ddbbb99111b9999999999999111ffffffffffffffffffffffffffffffffffffffffffffffffffffffffffffffffffffffffffbbbbbbbbbbb0bbbb
66b66b66bbb66bbb9111b99111111999111111ffffffffffffffffffffffffffffffffffffffffffffffffffffffffffffffffffffffffffbbbbbbbbbbbbbbbb
66b66b66bbb66bbb111b999111b1119111b111ffffffffffffffffffffffffffffffffffffffffffffffffffffffffffffffffffffffffffbbbbbbbbbbbbbbbb
66b66b6666b6666b1119999111911191119111ffffffffffffffffffffffffffffffffffffffffffffffffffffffffffffffffffffffffff0000000bb000bbbb
66666b6655b66566111111911191119b111111ffffffffffffffffffffffffffffffffffffffffffffffffffffffffffffffffffffffffffbb00bbbbbbbbbbbb
55566b66bbb66b66bbbbbb9bbb9bbb99bbbbbbffffffffffffffffffffffffffffffffffffffffffffffffffffffffffffffffffffffffffbbbbbbbbbbbbbbbb
bbb66b5666b66b66b9999bbbbbbbbbbbbbbbbbffffffffffffffffffffffffffffffffffffffffffffffffffffffffffffffffffffffffffbbbbbbbbbbbbbbbb
bbb55bb555b55b55999999bbbbbbbbbbbbbbbbffffffffffffffffffffffffffffffffffffffffffffffffffffffffffffffffffffffffffbbbbbbbbbbbbbbbb
66666fffffffffff998899bbbbbbbbbbbbbbbbffffffffffffffffffffffffffffffffffffffffffffffffffffffffffffffffffffffffffbbbbbbbbbbbbbbbb
66555fffffffffff88b999bbbbbbbbbbbbb999ffffffffffffffffffffffffffffffffffffffffffffffffffffffffffffffffffffffffffbbbbbbbbbbbbbbbb
6666bfffffffffffbbb998bbbbbbbbbbbbb999ffffffffffffffffffffffffffffffffffffffffffffffffffffffffffffffffffffffffffbbbbbbbbbbbbbbbb
55566fffffffffffbbb899bb99999bbb999999ffffffffffffffffffffffffffffffffffbbbbbb777777bbbbbbbbbbbbb777777bbbbbbfffffffffffffffffff
bbb66fffffffffff99bb99b9998999b9998999ffffffffffffffffffffffffffffffffffbbbb77bbbbbb77bbbbbbbbb777bbbbb77bbbbfffffffffffffffffff
66665fffffffffff999999b999b999b999b999ffffffffffffffffffffffffffffffffffbbb77bbbbbbbbb7bbbbbbb77777bbbbbb7bbbfffffffffffffffffff
5555bfffffffffff899998b999b888b8999999ffffffffffffffffffffffffffffffffffbb7777bbbbbbbbb7bbbbb7bb777bbbbbbb7bbfffffffffffffffffff
b6666fffffffffffb8888bb888bbbbbb888888ffffffffffffffffffffffffffffffffffb77777bbbbbbbbbb7bbb7bbbbb7bbbbbbbb7bfffffffffffffffffff
66555999999dd999999fffffffffffffffffffffffffffffffffffffffffffffffffffffb7bbb77bbbbbbbbb7bbb7bbbbb7bbbbbbbb7bfffffffffffffffffff
6666b99999dccd99999fffffffffffffffffffffffffffffffffffffffffffffffffffff7bbbbbb7bbbbbbbbb7b7bbbbbbb7bbbbbbbb7fffffffffffffffffff
66566999990bb099999fffffffffffffffffffffffffffffffffffffffffffffffffffff7bbbbbbbbbbbbbbbb7b7bbbbbbbbbbbbbbbb7fffffffffffffffffff
66b669999dcbbcd9999fffffffffffffffffffffffffffffffffffffffffffffffffffff7bbbbbbbbbbbbbbbb7b7bbbbbbbbbbbbbbbb7fffffffffffffffffff
5666599990baab09999fffffffffffffffffffffffffffffffffffffffffffffffffffff7bbbbbbbbb7bbbbbb7b7bbbbbbbb7bbbbbbb7fffffffffffffffffff
b555b99d0abaaba0d99fffffffffffffffffffffffffffffffffffffffffffffffffffffb7bbbbbbbbb77bbb7bbb7bbbbbbbb7bbbbb7bfffffffffffffffffff
666669d775b77b577d9fffffffffffffffffffffffffffffffffffffffffffffffffffffb7bbbbbbbbbb77777bbb7bbbbbbbb7bbbbb7bfffffffffffffffffff
5556690664b77b46609fffffffffffffffffffffffffffffffffffffffffffffffffffffbb7bbbbbbbbbb777bbbbb7bbbbbbb777bb7bbfffffffffffffffffff
b6666dc764bddb467cdfffffffffffffffffffffffffffffffffffffffffffffffffffffbbb7bbbbbbbbb77bbbbbbb7bbbbbb77777bbbfffffffffffffffffff
66655db765a55a567bdfffffffffffffffffffffffffffffffffffffffffffffffffffffbbbb77bbbbbb77bbbbbbbbb77bbbbb777bbbbfffffffffffffffffff
665bbda550aaaa055adfffffffffffffffffffffffffffffffffffffffffffffffffffffbbbbbb777777bbbbbbbbbbbbb777777bbbbbbfffffffffffffffffff
66bbb9044ddaadd4409fffffffffffffffffffffffffffffffffffffffffffffffffffffffffffffffffffffffffffffffffffffffffffffffffffffffffffff
55bbb99dddd55dddd99fffffffffffffffffffffffffffffffffffffffffffffffffffffffffffffffffffffffffffffffffffffffffffffffffffffffffffff
b666b99999d77d99999fffffffffffffffffffffffffffffffffffffffffffffffffffffffffffffffffffffffffffffffffffffffffffffffffffffffffffff
6656699990d66d09999fffffffffffffffffffffffffffffffffffffffffffffffffffffffffffffffffffffffffffffffffffffffffffffffffffffffffffff
66666999d0b66b0d999fffffffffffffffffffffffffffffffffffffffffffffffffffffffffffffffffffffffffffffffffffffffffffffffffffffffffffff
66566999daa44aad999fffffffffffffffffffffffffffffffffffffffffffffffffffffffffffffffffffffffffffffffffffffffffffffffffffffffffffff
66b669990cddddc0999fffffffffffffffffffffffffffffffffffffffffffffffffffffffffffffffffffffffffffffffffffffffffffffffffffffffffffff
5666599990999909999fffffffffffffffffffffffffffffffffffffffffffffffffffffffffffffffffffffffffffffffffffffffffffffffffffffffffffff
b555bfffffffffffffffffffffffffffffffffffffffffffffffffffffffffffffffffffffffffffffffffffffffffffffffffffffffffffffffffffffffffff
ffffffffffffffffffffffffffffffffffffffffffffffffffffffffffffffffffffffffffffffffffffffffffffffffffffffffffffffffffffffffffffffff
ffffffffffffffffffffffffffffffffffffffffffffffffffffffffffffffffffffffffffffffffffffffffffffffffffffffffffffffffffffffffffffffff
ffffffffffffffffffffffffffffffffffffffffffffffffffffffffffffffffffffffffffffffffffffffffffffffffffffffffffffffffffffffffffffffff
ffffffffffffffffffffffffffffffffffffffffffffffffffffffffffffffffffffffffffffffffffffffffffffffffffffffffffffffffffffffffffffffff
ffffffffffffffffffffffffffffffffffffffffffffffffffffffffffffffffffffffffffffffffffffffffffffffffffffffffffffffffffffffffffffffff
ffffffffffffffffffffffffffffffffffffffffffffffffffffffffffffffffffffffffffffffffffffffffffffffffffffffffffffffffffffffffffffffff
ffffffffffffffffffffffffffffffffffffffffffffffffffffffffffffffffffffffffffffffffffffffffffffffffffffffffffffffffffffffffffffffff
ffffffffffffffffffffffffffffffffffffffffffffffffffffffffffffffffffffffffffffffffffffffffffffffffffffffffffffffffffffffffffffffff
ffffffffffffffffffffffffffffffffffffffffffffffffffffffffffffffffffffffffffffffffffffffffffffffffffffffffffffffffffffffffffffffff
ffffffffffffffffffffffffffffffffffffffffffffffffffffffffffffffffffffffffffffffffffffffffffffffffffffffffffffffffffffffffffffffff
ffffffffffffffffffffffffffffffffffffffffffffffffffffffffffffffffffffffffffffffffffffffffffffffffffffffffffffffffffffffffffffffff
fffffffffffffffffbbbbbbbbbbbbbbbbbbbbbbbbbbbbbbbbbbbbddbbbbbbfffffffffffffffffffffffffffffffffffffffffffffffffffffffffffffffffff
fffffffffffffffffbbbbbbddbbbbbbbbbbbbbddbbbbbbbbbbbbd44dbbbbbfffffffffffffffffffffffffffffffffffffffffffffffffffffffffffffffffff
999dd999fffffffffbbbbbd44dbbbbbbbbbbbd44dbbbbbbbbbbbe44ebbbbbfffffffffffffffffffffffffffffffffffffffffffffffffffffffffffffffffff
99d11d99fffffffffbbbbbe44ebbbbbbbbbbbe44ebbbbbbbbbbbe44ebbbbbfffffffffffffffffffffffffffffffffffffffffffffffffffffffffffffffffff
90abba09fffffffffbbbbd4444dbbbbbbbbbd4444dbbbbbbbbbbe44ebbbbbfffffffffffffffffffffffffffffffffffffffffffffffffffffffffffffffffff
9d5775d9fffffffffbbbbe4ee4ebbbbbbbbbe4ee4ebbbbbbbbbd4444dbbbbfffffffffffffffffffffffffffffffffffffffffffffffffffffffffffffffffff
d657756dfffffffffbbdde4ee4eddbbbbbbd44ee44dbbbbbddbe4ee4ebddbfffffffffffffffffffffffffffffffffffffffffffffffffffffffffffffffffff
d7baab7dfffffffffbd4ed4774de4dbbbbbe4e77e4ebbbbde4dee77eed4edfffffffffffffffffffffffffffffffffffffffffffffffffffffffffffffffffff
9d0660d9fffffffffbe4ed4774de4ebbbbd44e77e44dbbbde4ed4774de4edfffffffffffffffffffffffffffffffffffffffffffffffffffffffffffffffffff
90a55a09fffffffffd444d4dd4d444dbbbe4e4dd4e4ebbbde44e4dd4e44edfffffffffffffffffffffffffffffffffffffffffffffffffffffffffffffffffff
99d00d99fffffffffde444e44e444edbbd4dd4ee4dd4dbbde44e4ee4e44edfffffffffffffffffffffffffffffffffffffffffffffffffffffffffffffffffff
bbbddbbb777bbbbbbde44dedded44edbde4444ee4444edbd444de44ed444dfffffffffffffffffffffffffffffffffffffffffffffffffffffffffffffffffff
bbd33dbb7bbbbbbbbbdeeddeeddeedbde444444444444edbe44d4444d44ebb7777bfffffffffffffffffffffffffffffffffffffffffffffffffffffffffffff
bb0220bb77bb77bbbbbdddd44ddddbbd44ed44dd44de44dbde4e4dd4e4edb755557fffffffffffffffffffffffffffffffffffffffffffffffffffffffffffff
bd3ee3db7bb6b7bbbbbbbbd44dbbbbbddeede4444edeeddbde4edeede4edb7bbbb7fffffffffffffffffffffffffffffffffffffffffffffffffffffffffffff
b027720b7776b767bbbbbdd44ddbbbbbbded4deed4dedbbbbd4dbddbd4dbb5bbbb5fffffffffffffffffffffffffffffffffffffffffffffffffffffffffffff
d3e77e3dbbb6b76b7bbbdd4444ddbbbbbbddeeddeeddbbbbbdedbbbbdedbb7bbbb7fffffffffffffffffffffffffffffffffffffffffffffffffffffffffffff
02700720bbb7b76b7bbbdee44eedbbbbbbbbbbbbbbbbbbbbbdedbbbbdedbb7bbbb7fffffffffffffffffffffffffffffffffffffffffffffffffffffffffffff
de6446edbbbbbb6b7bbbd4dddd4dbbbbbbbbbbbbbbbbbbbbbdedbbbbdedbb577775fffffffffffffffffffffffffffffffffffffffffffffffffffffffffffff
b04dd40bbbbbbb777bbbbdbbbbdbbbbbbbbbbbbbbbbbbbbbbbdbbbbbbdbbbb5555bfffffffffffffffffffffffffffffffffffffffffffffffffffffffffffff
__map__
1d1c2e2f5e3f3f3f3f3f5f0c4d6c6d4c0d000000000000000000000000000000000000000000000000000000000000000000000000000000000000000000000000000000000000000000000000000000000000000000000000000000000000000000000000000000000000000000000000000000000000000000000000000000
1d1d2e2f3e00000000004f0c4d6c6d4c0d000000000000000000000000000000000000000000000000000000000000000000000000000000000000000000000000000000000000000000000000000000000000000000000000000000000000000000000000000000000000000000000000000000000000000000000000000000
1d1d00003e00000000004f0c4d6c6d5c0d000000000000000000000000000000000000000000000000000000000000000000000000000000000000000000000000000000000000000000000000000000000000000000000000000000000000000000000000000000000000000000000000000000000000000000000000000000
1d1d00003e00000000004f0c4d6c6d4c0d000000000000000000000000000000000000000000000000000000000000000000000000000000000000000000000000000000000000000000000000000000000000000000000000000000000000000000000000000000000000000000000000000000000000000000000000000000
1d1c00003e00000000004f0c4d6c6d4c0d000000000000000000000000000000000000000000000000000000000000000000000000000000000000000000000000000000000000000000000000000000000000000000000000000000000000000000000000000000000000000000000000000000000000000000000000000000
1d1d00003e00000000004f0c4d6c6d4c0d000000000000000000000000000000000000000000000000000000000000000000000000000000000000000000000000000000000000000000000000000000000000000000000000000000000000000000000000000000000000000000000000000000000000000000000000000000
1d1d00003e00000000004f0c5d6c6d4c0d000000000000000000000000000000000000000000000000000000000000000000000000000000000000000000000000000000000000000000000000000000000000000000000000000000000000000000000000000000000000000000000000000000000000000000000000000000
1c1d00003e00000000004f0c4d6c6d4c0d000000000000000000000000000000000000000000000000000000000000000000000000000000000000000000000000000000000000000000000000000000000000000000000000000000000000000000000000000000000000000000000000000000000000000000000000000000
1d1c00003e00000000004f0c4d6c6d4c0d000000000000000000000000000000000000000000000000000000000000000000000000000000000000000000000000000000000000000000000000000000000000000000000000000000000000000000000000000000000000000000000000000000000000000000000000000000
1d1d00006e4e4e4e4e4e6f000000000000000000000000000000000000000000000000000000000000000000000000000000000000000000000000000000000000000000000000000000000000000000000000000000000000000000000000000000000000000000000000000000000000000000000000000000000000000000
1d1d00007e7f8e00008f7f000000000000000000000000000000000000000000000000000000000000000000000000000000000000000000000000000000000000000000000000000000000000000000000000000000000000000000000000000000000000000000000000000000000000000000000000000000000000000000
1d1d000000000000000000000000000000000000000000000000000000000000000000000000000000000000000000000000000000000000000000000000000000000000000000000000000000000000000000000000000000000000000000000000000000000000000000000000000000000000000000000000000000000000
1d1c000000000000000000000000000000000000000000000000000000000000000000000000000000000000000000000000000000000000000000000000000000000000000000000000000000000000000000000000000000000000000000000000000000000000000000000000000000000000000000000000000000000000
1d1d000000000000000000000000000000000000000000000000000000000000000000000000000000000000000000000000000000000000000000000000000000000000000000000000000000000000000000000000000000000000000000000000000000000000000000000000000000000000000000000000000000000000
1d1d000000000000000000000000000000000000000000000000000000000000000000000000000000000000000000000000000000000000000000000000000000000000000000000000000000000000000000000000000000000000000000000000000000000000000000000000000000000000000000000000000000000000
1d1d000000000000000000000000000000000000000000000000000000000000000000000000000000000000000000000000000000000000000000000000000000000000000000000000000000000000000000000000000000000000000000000000000000000000000000000000000000000000000000000000000000000000
1d1d000000000000000000000000000000000000000000000000000000000000000000000000000000000000000000000000000000000000000000000000000000000000000000000000000000000000000000000000000000000000000000000000000000000000000000000000000000000000000000000000000000000000
1d1d000000000000000000000000000000000000000000000000000000000000000000000000000000000000000000000000000000000000000000000000000000000000000000000000000000000000000000000000000000000000000000000000000000000000000000000000000000000000000000000000000000000000
